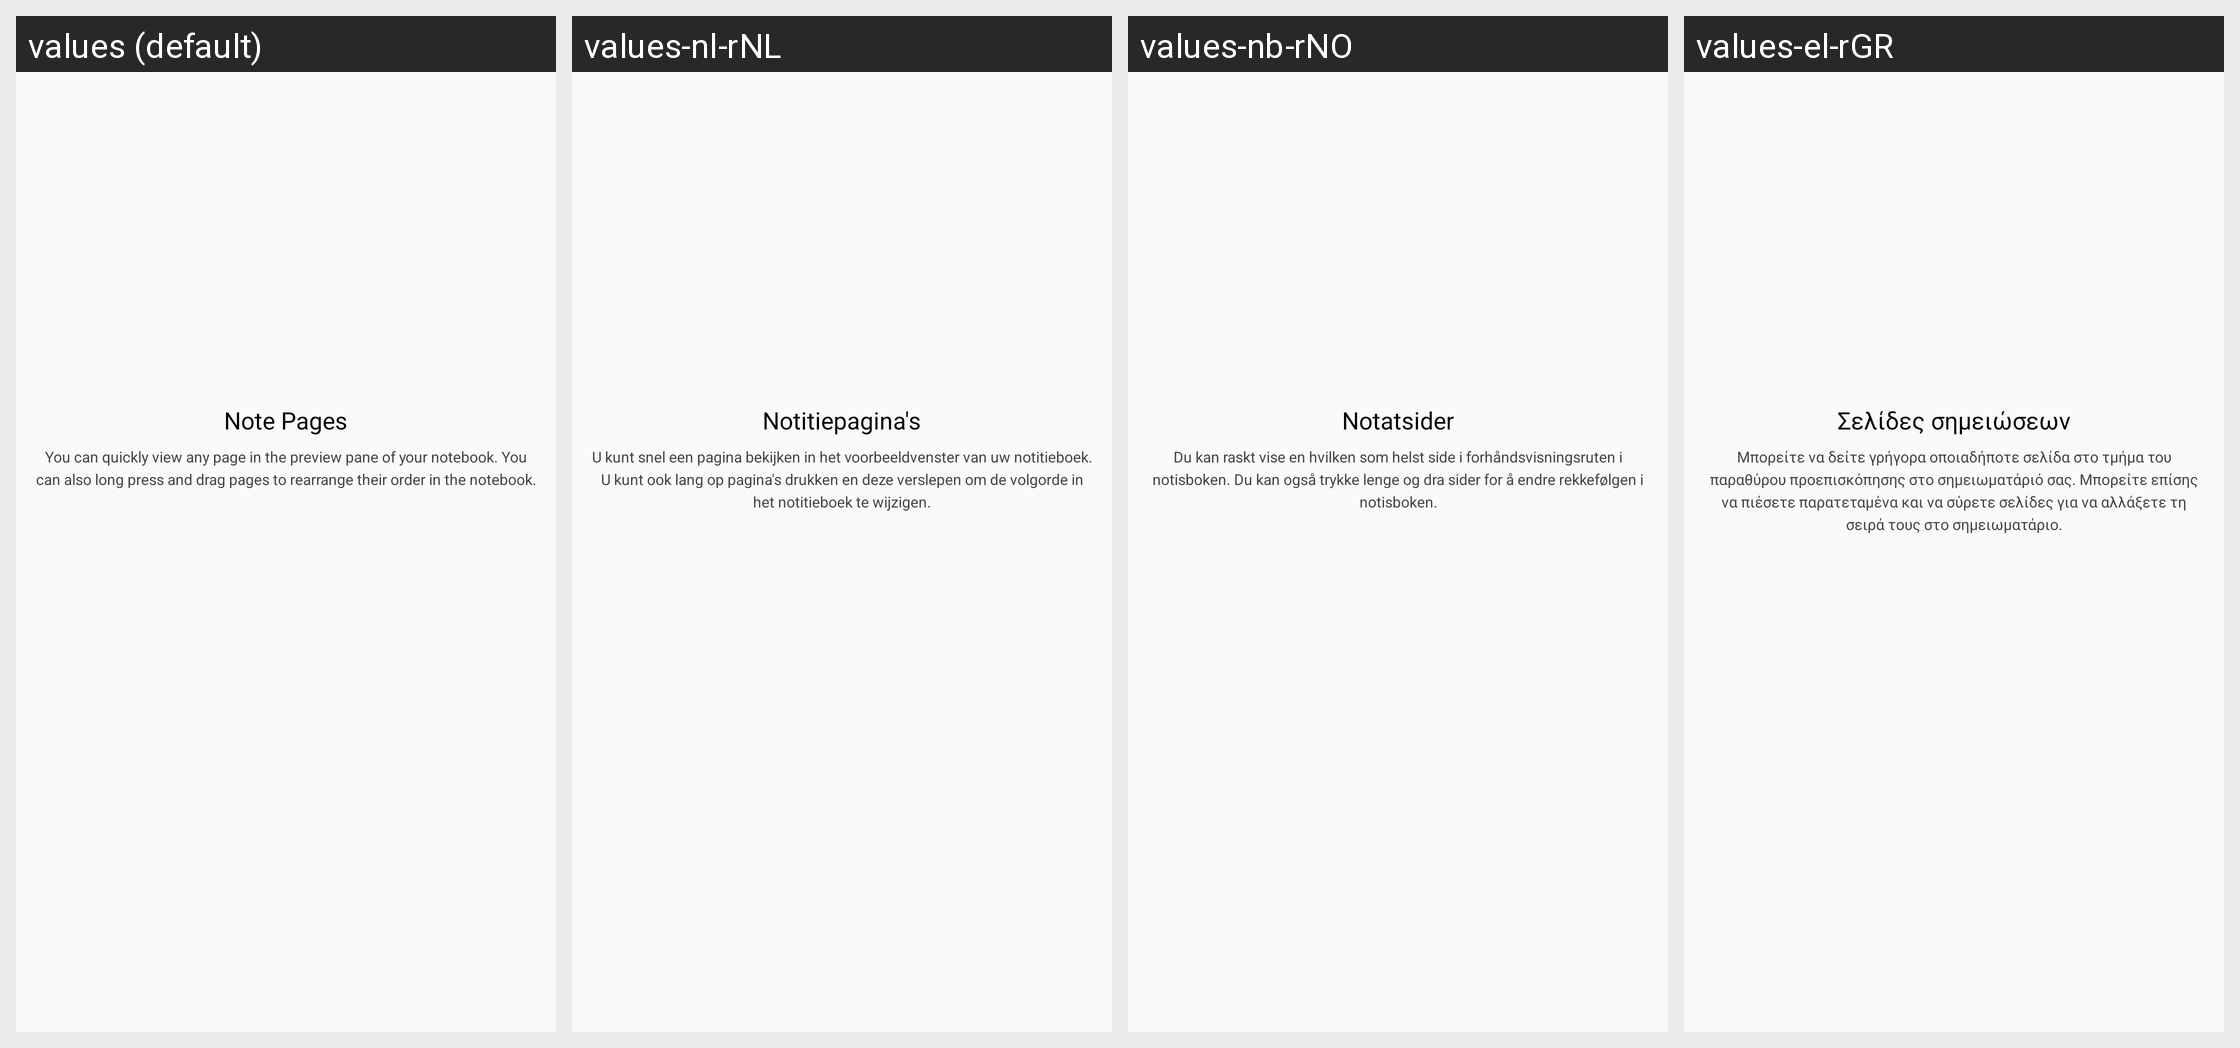

For this localized Android screen grid, give each drawn string resource with its value in every locale shown.
Android screen res/layout/help_step_3.xml rendered under 4 locales, left to right: values (default), values-nl-rNL, values-nb-rNO, values-el-rGR. Device: Nexus 5 (rendered at 1080×1920; each locale shown at half size, 540×960, under a caption strip naming it); theme AppTheme.
Other locales in the repository, not shown: values-ar-rEG, values-bg-rBG, values-cs-rCZ, values-da-rDK, values-de-rDE, values-en-rGB, values-es-rES, values-et-rEE, values-fi-rFI, values-fr-rFR, values-hr-rHR, values-hu-rHU, values-it-rIT, values-iw-rIL, values-ja-rJP, values-ko-rKR, values-lt-rLT, values-lv-rLV, values-pl-rPL, values-pt-rBR, values-pt-rPT, values-ro-rRO, values-ru-rRU, values-sk-rSK, values-sl-rSI, values-sr-rRS, values-sv-rSE, values-tr-rTR, values-uk-rUA, values-zh-rCN, values-zh-rHK, values-zh-rTW.
Strings drawn on this screen, with the default value and each locale's value (text and hints the layout hard-codes, and strings that could not be matched under every locale, appear in the picture but are not listed):

HelpTitleStep_3
  values: Note Pages
  values-nl-rNL: Notitiepagina's
  values-nb-rNO: Notatsider
  values-el-rGR: Σελίδες σημειώσεων

HelpDetailStep_3
  values: You can quickly view any page in the preview pane of your notebook. You can also long press and drag pages to rearrange their order in the notebook.
  values-nl-rNL: U kunt snel een pagina bekijken in het voorbeeldvenster van uw notitieboek. U kunt ook lang op pagina's drukken en deze verslepen om de volgorde in het notitieboek te wijzigen.
  values-nb-rNO: Du kan raskt vise en hvilken som helst side i forhåndsvisningsruten i notisboken. Du kan også trykke lenge og dra sider for å endre rekkefølgen i notisboken.
  values-el-rGR: Μπορείτε να δείτε γρήγορα οποιαδήποτε σελίδα στο τμήμα του παραθύρου προεπισκόπησης στο σημειωματάριό σας. Μπορείτε επίσης να πιέσετε παρατεταμένα και να σύρετε σελίδες για να αλλάξετε τη σειρά τους στο σημειωματάριο.
